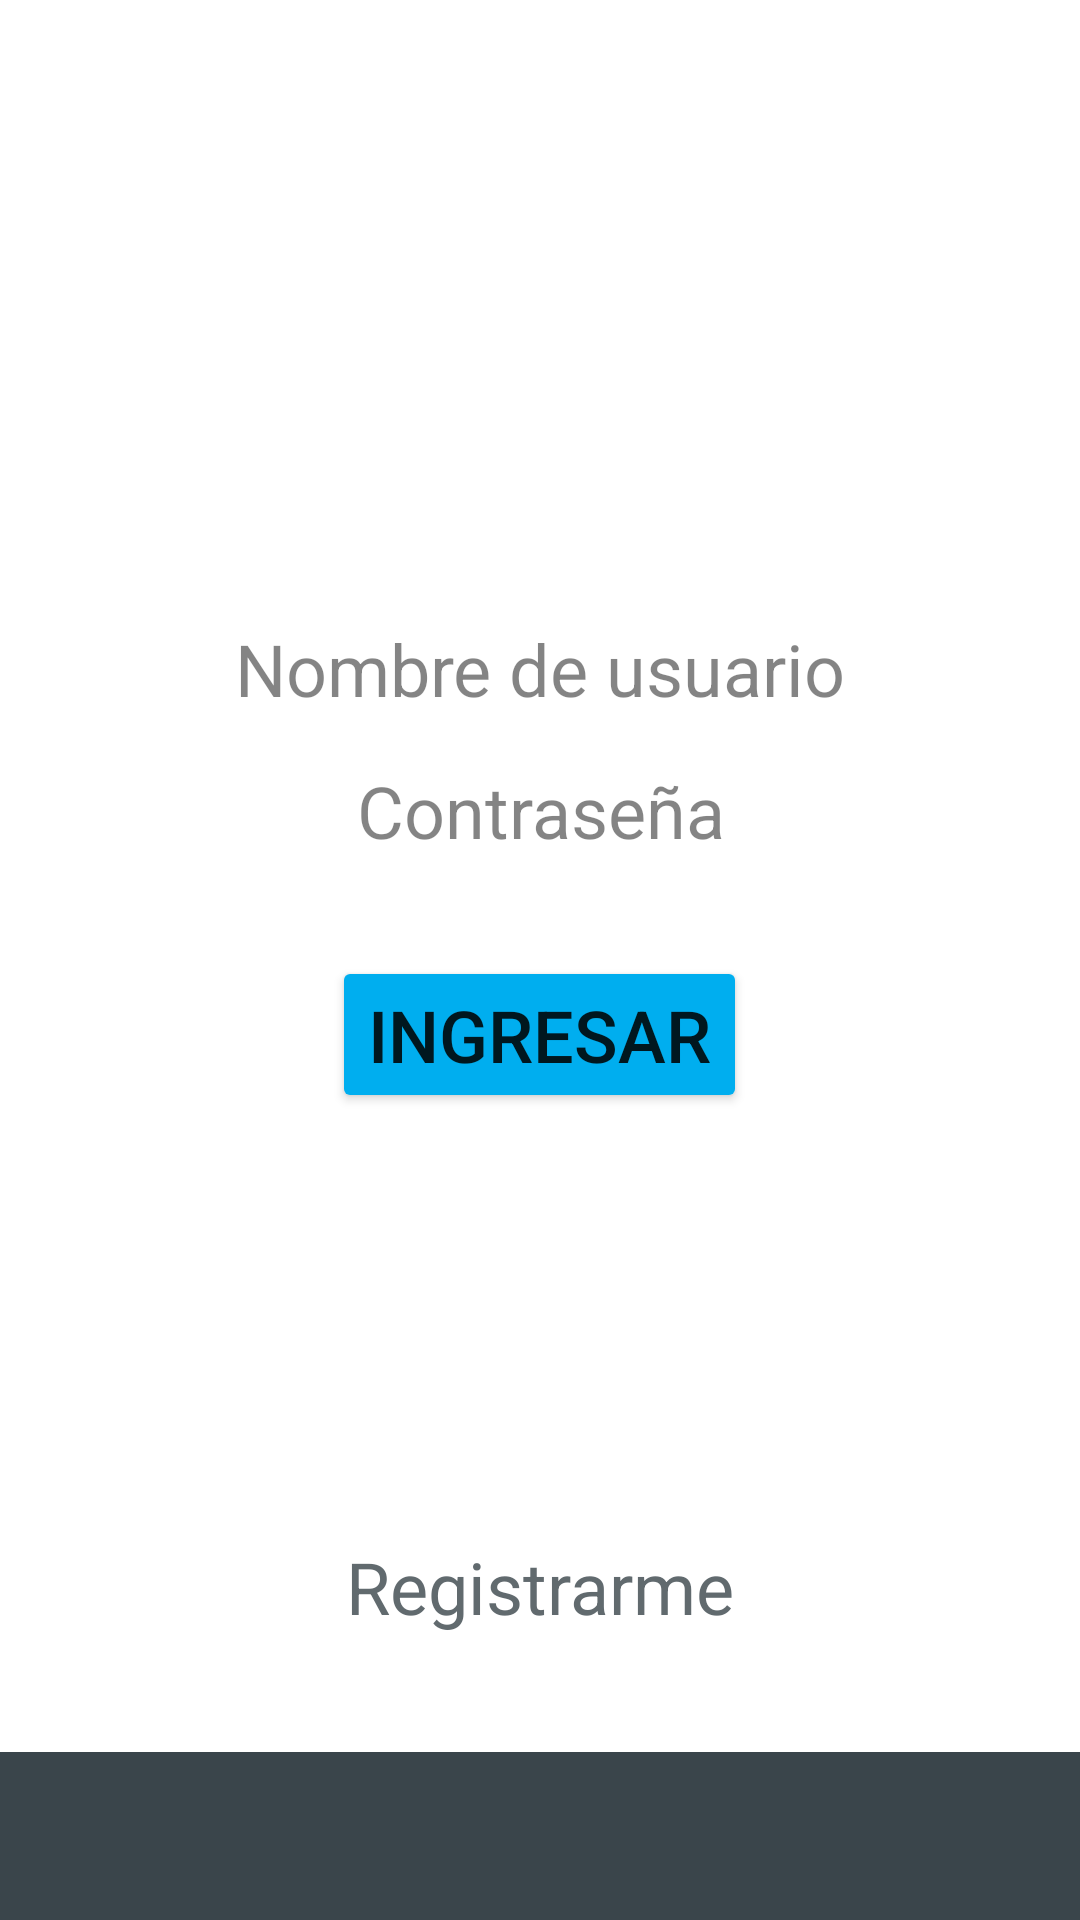

The Android layout XML behind this screen, and the referenced resources:
<!-- AndroidManifest.xml: application theme Theme.PFT -->
<!-- res/layout/activity_login.xml -->
<?xml version="1.0" encoding="utf-8"?>
<FrameLayout xmlns:android="http://schemas.android.com/apk/res/android"
    xmlns:app="http://schemas.android.com/apk/res-auto"
    xmlns:tools="http://schemas.android.com/tools"
    android:layout_width="match_parent"
    android:layout_height="match_parent"
    android:orientation="vertical"
    tools:context=".ui.login.LoginActivity"
    >

    <ImageView
        android:src="@mipmap/login"
        android:scaleType="centerCrop"
        android:layout_width="match_parent"
        android:layout_height="match_parent"
        android:alpha="0.7"
        />

    <com.google.android.material.appbar.AppBarLayout
        android:layout_width="match_parent"
        android:layout_height="wrap_content"
        android:layout_gravity="bottom"
        android:theme="@style/Theme.PFT.AppBarOverlay">

        <androidx.appcompat.widget.Toolbar
            android:id="@+id/login_toolbar"
            android:layout_width="match_parent"
            android:layout_height="?attr/actionBarSize"
            android:background="#3A454B"
            app:popupTheme="@style/Theme.PFT.PopupOverlay" />
    </com.google.android.material.appbar.AppBarLayout>

    <LinearLayout
        android:gravity="center"
        android:layout_width="match_parent"
        android:layout_height="match_parent"
        android:orientation="vertical">



    <EditText
        android:id="@+id/login_usuario"
        android:layout_width="300dp"
        android:layout_height="wrap_content"
        android:hint="Nombre de usuario"
        android:gravity="center"
        android:textSize="24dp"
        android:background="#FFFFFF"
        android:layout_marginBottom="15dp"
        android:alpha="0.8"
        />

    <EditText
        android:id="@+id/login_contrasena"
        android:layout_width="300dp"
        android:layout_height="wrap_content"
        android:gravity="center"
        android:inputType="textPassword"
        android:hint="Contraseña"
        android:textSize="24sp"
        android:background="#FFFFFF"
        android:alpha="0.8"
        />

    <TextView
        android:layout_width="match_parent"
        android:layout_height="wrap_content"
        android:textSize="24dp"
        />

        <Button
            android:id="@+id/login_ingresar"
            android:layout_width="wrap_content"
            android:layout_height="wrap_content"
            android:backgroundTint="#00AEEF"
            android:text="Ingresar"
            android:layout_marginBottom="30dp"
            android:textSize="24dp"
            />

        <TextView
            android:id="@+id/login_mensaje"
            android:layout_width="wrap_content"
            android:layout_height="wrap_content"
            android:textSize="24dp"
            android:textStyle="bold"
            android:textColor="#CA1414"
            android:gravity="center"
            android:background="@color/white"
            android:alpha="0"
            />


    </LinearLayout>

    <LinearLayout
        android:layout_width="match_parent"
        android:layout_height="250dp"
        android:orientation="vertical"
        android:layout_gravity="bottom"
        android:gravity="center"
        android:layout_marginBottom="56dp"
        android:paddingTop="140dp"
        >



        <TextView
            android:id="@+id/login_registrar"
            android:layout_width="wrap_content"
            android:layout_height="wrap_content"
            android:text="Registrarme"
            android:textSize="24dp"
            android:textColor="#3A454B"
            android:background="#FFFFFF"
            android:alpha="0.8"
            />


    </LinearLayout>

</FrameLayout>
<!-- resources referenced by this layout -->
<resources>
  <color name="white">#FFFFFFFF</color>
  <style name="Theme.PFT.AppBarOverlay" parent="ThemeOverlay.AppCompat.Dark.ActionBar" />
  <style name="Theme.PFT.PopupOverlay" parent="ThemeOverlay.AppCompat.Light" />
  <style name="Theme.PFT" parent="Theme.MaterialComponents.DayNight.DarkActionBar">
          
          <item name="colorPrimary">@color/purple_500</item>
          <item name="colorPrimaryVariant">@color/purple_700</item>
          <item name="colorOnPrimary">@color/white</item>
          
          <item name="colorSecondary">@color/teal_200</item>
          <item name="colorSecondaryVariant">@color/teal_700</item>
          <item name="colorOnSecondary">@color/black</item>
          
          <item name="android:statusBarColor">?attr/colorPrimaryVariant</item>
          
      </style>
  <color name="purple_500">#00AEEF</color>
  <color name="purple_700">#FF3700B3</color>
  <color name="teal_200">#FF03DAC5</color>
  <color name="teal_700">#FF018786</color>
  <color name="black">#FF000000</color>
</resources>
